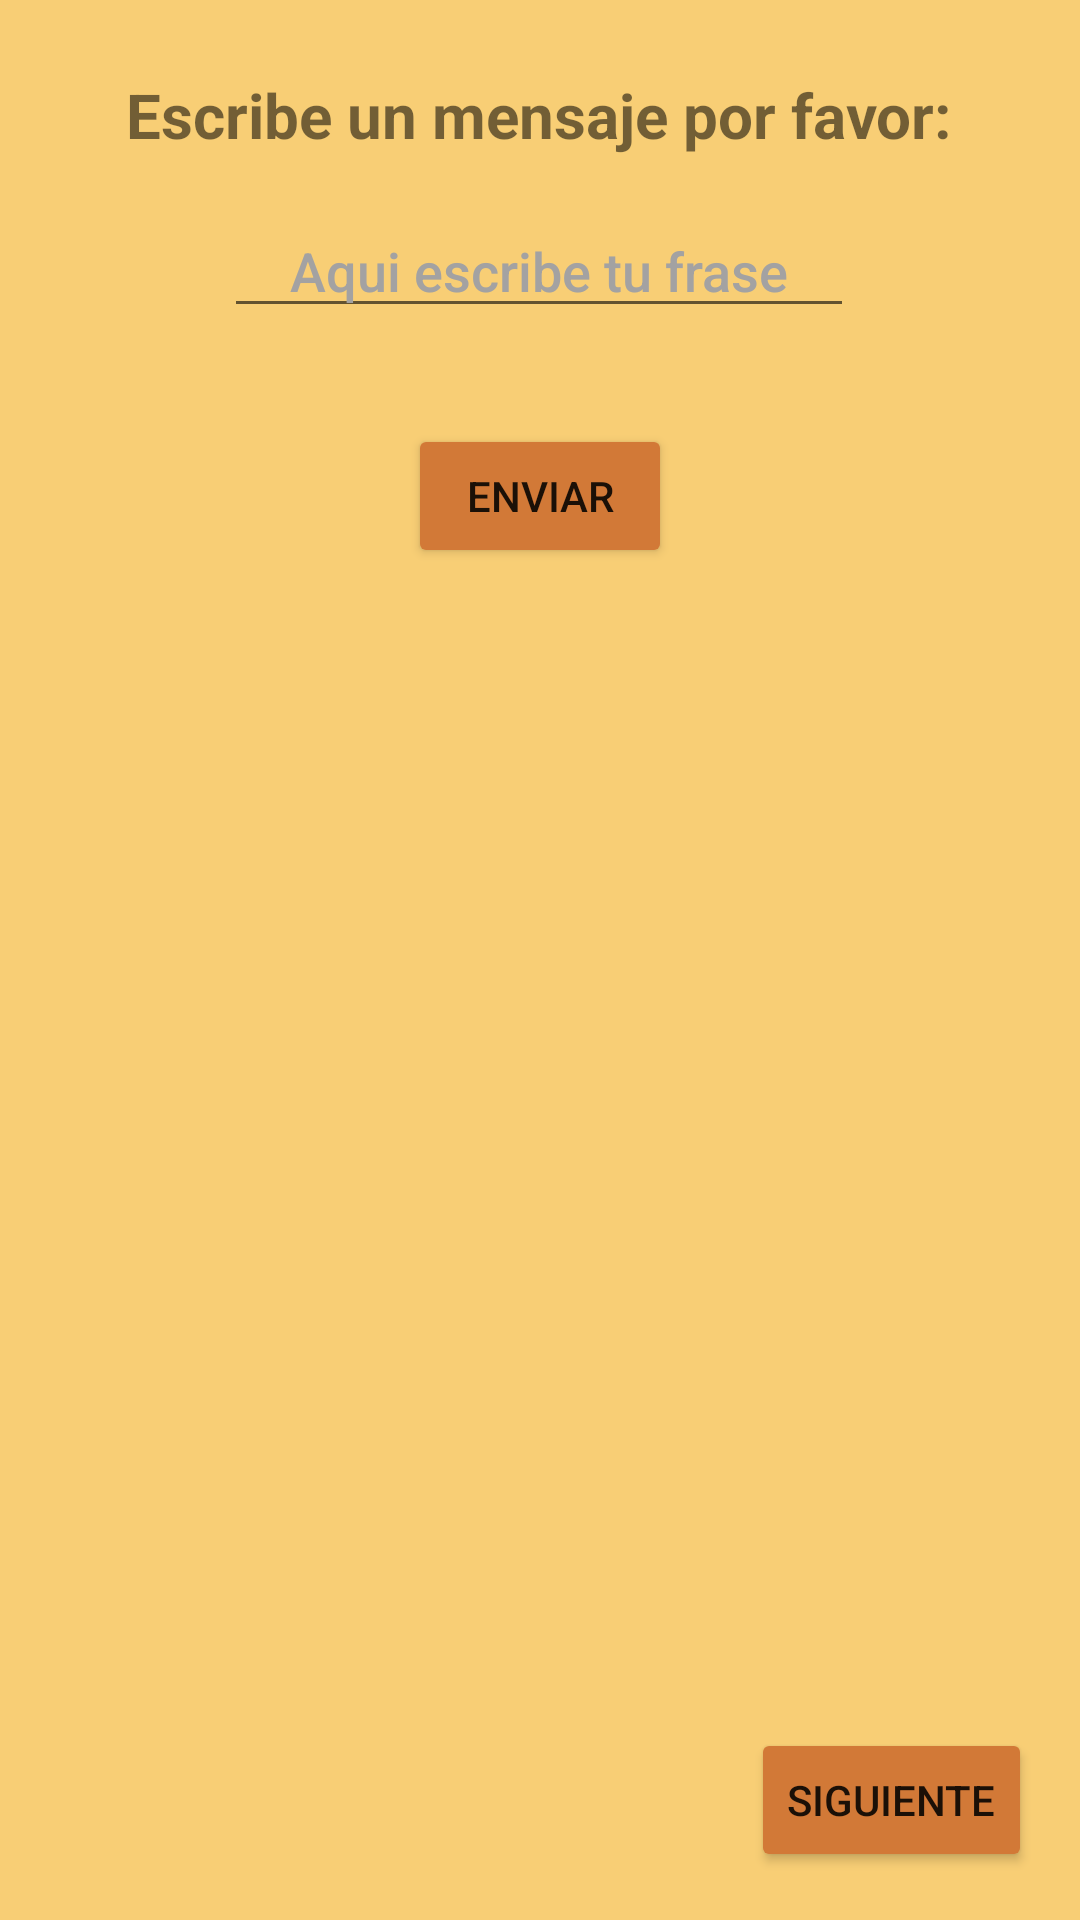

The Android layout XML behind this screen, and the referenced resources:
<!-- AndroidManifest.xml: application theme Theme.App_Frases -->
<!-- res/layout/activity_main.xml -->
<?xml version="1.0" encoding="utf-8"?>
<androidx.constraintlayout.widget.ConstraintLayout xmlns:android="http://schemas.android.com/apk/res/android"
    xmlns:app="http://schemas.android.com/apk/res-auto"
    xmlns:tools="http://schemas.android.com/tools"
    android:layout_width="match_parent"
    android:layout_height="match_parent"
    android:background="#F8CE75"
    tools:context=".MainActivity">

    <TextView
        android:id="@+id/texto"
        android:layout_width="wrap_content"
        android:layout_height="wrap_content"
        android:text="@string/texto"
        app:layout_constraintBottom_toBottomOf="parent"
        app:layout_constraintEnd_toEndOf="parent"
        app:layout_constraintStart_toStartOf="parent"
        app:layout_constraintTop_toTopOf="parent"
        android:fontFamily="sans-serif"
        android:textStyle="bold"
        android:textSize="10pt"
        app:layout_constraintVertical_bias="0.04"
        app:layout_constraintHorizontal_bias="0.498"
        />

    <EditText
        android:id="@+id/editTextFrase"
        android:layout_width="wrap_content"
        android:layout_height="wrap_content"
        android:layout_marginTop="16dp"
        android:ems="10"
        android:fontFamily="sans-serif-medium"
        android:hint="@string/aqui_escribe_tu_frase"
        android:textAlignment="center"
        android:inputType="textPersonName"
        android:textColorHint="#A3A2A2"
        app:layout_constraintEnd_toEndOf="parent"
        app:layout_constraintHorizontal_bias="0.497"
        app:layout_constraintStart_toStartOf="parent"
        app:layout_constraintTop_toBottomOf="@+id/texto"
        />

    <Button
        android:id="@+id/bnEnviar"
        android:layout_width="wrap_content"
        android:layout_height="wrap_content"
        android:layout_marginTop="32dp"
        android:backgroundTint="#D27937"
        android:text="@string/enviar"
        app:layout_constraintEnd_toEndOf="parent"
        app:layout_constraintStart_toStartOf="parent"
        app:layout_constraintTop_toBottomOf="@+id/editTextFrase"
        tools:ignore="MissingConstraints"
        />

    <Button
        android:id="@+id/bnSiguiente"
        android:layout_width="wrap_content"
        android:layout_height="wrap_content"
        android:layout_marginEnd="16dp"
        android:layout_marginBottom="16dp"
        android:text="@string/siguiente"
        app:layout_constraintBottom_toBottomOf="parent"
        app:layout_constraintEnd_toEndOf="parent"
        android:backgroundTint="#D27937"
        />

</androidx.constraintlayout.widget.ConstraintLayout>
<!-- resources referenced by this layout -->
<resources>
  <string name="aqui_escribe_tu_frase">Aqui escribe tu frase</string>
  <string name="enviar">Enviar</string>
  <string name="siguiente">Siguiente</string>
  <string name="texto">Escribe un mensaje por favor:</string>
  <style name="Theme.App_Frases" parent="Theme.MaterialComponents.DayNight.DarkActionBar">
          
          <item name="colorPrimary">@color/purple_500</item>
          <item name="colorPrimaryVariant">@color/purple_700</item>
          <item name="colorOnPrimary">@color/white</item>
          
          <item name="colorSecondary">@color/teal_200</item>
          <item name="colorSecondaryVariant">@color/teal_700</item>
          <item name="colorOnSecondary">@color/black</item>
          
          <item name="android:statusBarColor">?attr/colorPrimaryVariant</item>
          
      </style>
  <color name="purple_500">#FF6200EE</color>
  <color name="purple_700">#FF3700B3</color>
  <color name="white">#FFFFFFFF</color>
  <color name="teal_200">#FF03DAC5</color>
  <color name="teal_700">#FF018786</color>
  <color name="black">#FF000000</color>
</resources>
